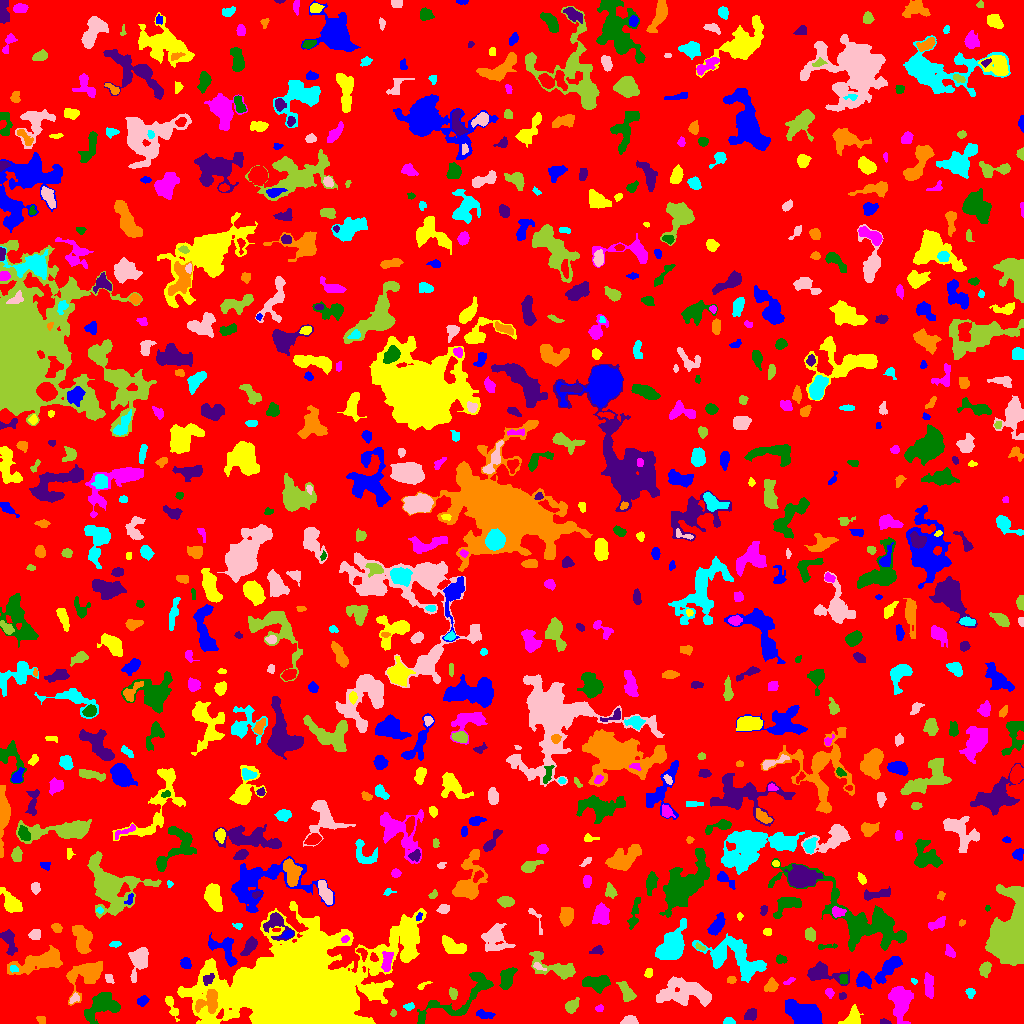

Source data for this figure (header and first rows):
ID, X, Y, A, B, theta, total_flux, mu_max, mu_median, mu_mean, R_fwhm, R_e, R10, R90, x_start, x_end, y_start, y_end, area, greylevel
0, 513.1, 505.2, 295.3, 293.3, -0.4321, 1064616, 11.0, 1.0, 1.371, 31.38, 219.8, 84.33, 368.7, 0, 1023, 0, 1023, 776253, 1.371
1, 803.5, 9.839, 9.861, 4.375, -0.3961, 4554, 14.0, 6.0, 6.562, 10.28, 8.058, 3.29, 12.62, 785, 822, 0, 24, 694, 9.562
2, 852.4, 4.7, 4.348, 3.116, 1.069, 643.0, 9.0, 2.0, 2.784, 4.222, 3.909, 1.493, 6.555, 838, 863, 0, 19, 231, 6.784
3, 899.7, 21.36, 8.876, 4.816, -1.469, 1946, 8.0, 3.0, 3.344, 9.115, 7.653, 2.932, 11.79, 888, 913, 0, 37, 582, 6.344
4, 102.6, 17.06, 9.804, 5.791, 0.4123, 2148, 10.0, 3.0, 3.622, 7.421, 7.421, 2.706, 12.05, 84, 120, 0, 31, 593, 6.622
5, 884.2, 1.811, 2.809, 1.302, -0.1731, 95.0, 4.0, 2.0, 1.827, 3.141, 2.326, 0.7979, 3.613, 880, 891, 0, 5, 52, 5.827
6, 42.02, 3.865, 2.566, 1.799, -0.8501, 89.0, 3.0, 1.0, 1.309, 3.038, 2.394, 0.7979, 3.7, 36, 45, 0, 7, 68, 5.309
7, 729.1, 1.704, 2.805, 1.54, 0.009045, 230.0, 7.0, 3.0, 3.108, 3.09, 2.459, 0.9772, 3.949, 723, 735, 0, 6, 74, 7.108
8, 629.2, 2.865, 3.847, 2.249, 0.07151, 400.0, 6.0, 3.0, 3.175, 5.171, 3.656, 1.382, 5.528, 620, 638, 0, 8, 126, 6.175
9, 393, 10.04, 1.725, 1.314, 1.367, 81.0, 5.0, 2.0, 1.976, 2.034, 1.784, 0.5642, 2.985, 390, 396, 7, 14, 41, 5.976
10, 530.1, 10.47, 6.675, 1.848, 1.48, 427.0, 4.0, 3.0, 2.542, 6.887, 4.549, 1.784, 6.58, 526, 534, 0, 23, 168, 5.542
11, 484.2, 8.742, 4.985, 1.997, -0.1583, 349.0, 6.0, 3.0, 2.685, 4.72, 3.949, 1.493, 5.89, 476, 495, 5, 14, 130, 5.685
12, 170.9, 18.12, 6.794, 1.806, -1.195, 247.0, 5.0, 1.0, 1.506, 3.385, 3.478, 1.262, 5.809, 165, 179, 2, 27, 164, 5.506
13, 599.5, 15.19, 1.943, 1.385, 0.6164, 73.0, 4.0, 1.0, 1.327, 2.523, 1.954, 0.5642, 3.241, 595, 603, 12, 19, 55, 5.327
14, 460, 25.86, 25.52, 7.63, 0.5485, 1965, 5.0, 2.0, 2.472, 10.79, 9.167, 3.613, 13.89, 417, 493, 0, 51, 795, 5.472
15, 750.8, 8.702, 2.908, 2.357, 0.5947, 302.0, 7.0, 2.0, 2.271, 3.141, 3.241, 1.128, 5.232, 744, 756, 3, 15, 133, 6.271
16, 208.4, 21.98, 6.924, 4.946, 0.8163, 1768, 11.0, 5.0, 5.066, 6.699, 6.024, 2.326, 9.219, 195, 217, 10, 34, 349, 13.07
17, 409, 16.79, 2.606, 1.56, 0.1305, 181.0, 6.0, 2.0, 2.514, 3.192, 2.459, 0.9772, 3.949, 403, 414, 13, 21, 72, 7.514
18, 74.57, 24.85, 2.846, 1.816, 0.7169, 137.0, 4.0, 2.0, 1.756, 3.613, 2.585, 0.9772, 4.26, 69, 79, 20, 31, 78, 7.756
19, 571.7, 17.62, 4.086, 2.694, 0.7948, 663.0, 8.0, 4.0, 4.118, 5.528, 4.184, 1.596, 6.333, 565, 579, 10, 26, 161, 6.118
20, 954.1, 13.56, 11.08, 7.343, -0.05767, 5384, 13.0, 5.0, 4.99, 10.37, 9.707, 3.827, 15.45, 928, 984, 0, 36, 1079, 7.99
21, 142.5, 22.65, 2.692, 2.023, 0.5854, 176.0, 4.0, 2.0, 1.725, 4.068, 2.877, 1.128, 4.652, 137, 149, 17, 28, 102, 5.725
22, 371.4, 32.45, 4.232, 3.01, -0.2662, 929.0, 10.0, 3.0, 3.887, 5.14, 4.334, 1.693, 7.225, 359, 382, 25, 39, 239, 8.887
23, 829.4, 30.87, 2.463, 1.848, -1.092, 209.0, 6.0, 3.0, 2.787, 3.568, 2.646, 0.9772, 4.184, 825, 834, 25, 35, 75, 5.787
24, 597, 41.34, 6.665, 3.161, 0.02736, 1402, 13.0, 4.0, 4.087, 4.222, 5.441, 1.954, 8.813, 582, 610, 30, 48, 343, 7.087
25, 842.3, 27.45, 1.76, 1.568, 0.2862, 76.0, 3.0, 1.0, 1.434, 2.764, 2.111, 0.7979, 3.385, 839, 846, 24, 31, 53, 5.434
26, 771.1, 37.81, 3.373, 2.665, 1.019, 488.0, 8.0, 3.0, 3.275, 4.297, 3.742, 1.382, 5.944, 764, 778, 32, 46, 149, 6.275
27, 970.3, 30.9, 2.003, 1.95, 1.434, 147.0, 4.0, 2.0, 1.771, 3.827, 2.523, 0.9772, 3.949, 965, 975, 25, 35, 83, 7.771
28, 685, 30.87, 14.41, 6.051, -0.04913, 3245, 9.0, 3.0, 3.416, 8.74, 9.707, 3.7, 15.18, 656, 711, 17, 47, 950, 6.416
29, 453.2, 29.5, 2.637, 1.708, -1.317, 221.0, 6.0, 2.0, 2.456, 3.523, 2.646, 0.9772, 4.297, 449, 457, 24, 36, 90, 7.456
30, 12.29, 33.41, 6.19, 2.253, -0.4802, 189.0, 5.0, 2.0, 1.929, 2.523, 3.241, 1.128, 4.983, 3, 22, 28, 43, 98, 5.929
31, 863.4, 43.87, 3.296, 3.105, -0.7668, 843.0, 10.0, 3.0, 4.132, 5.232, 3.989, 1.596, 6.383, 856, 871, 35, 52, 204, 9.132
32, 422.2, 37.32, 3.666, 1.26, 0.4751, 53.0, 2.0, 1.0, 0.8413, 3.613, 2.111, 0.7979, 3.338, 417, 432, 34, 42, 63, 4.841
33, 789.2, 42.36, 3.317, 1.114, 0.4477, 124.0, 5.0, 2.0, 2.067, 2.706, 2.326, 0.7979, 3.568, 783, 795, 39, 46, 60, 6.067
34, 843.8, 43.65, 2.558, 2.073, -1.526, 205.0, 5.0, 3.0, 2.531, 3.785, 2.932, 1.128, 4.334, 839, 847, 39, 49, 81, 7.531
35, 208, 44.44, 3.115, 2.198, 0.7228, 237.0, 5.0, 2.0, 2.236, 3.613, 3.141, 1.262, 4.918, 203, 214, 38, 50, 106, 12.24
36, 731.5, 44.02, 2.043, 1.817, 0.1113, 141.0, 4.0, 2.0, 2.169, 3.909, 2.523, 0.9772, 3.785, 727, 736, 40, 47, 65, 6.169
37, 914.3, 42.24, 1.543, 1.131, -0.7621, 58.0, 4.0, 2.0, 1.611, 2.523, 1.596, 0.5642, 2.585, 911, 917, 39, 45, 36, 5.611
38, 108.9, 45.04, 2.683, 1.74, -0.9626, 99.0, 3.0, 1.0, 1.356, 2.821, 2.523, 0.9772, 4.222, 105, 114, 40, 49, 73, 5.356
39, 627.3, 30.14, 5.117, 2.669, -1.066, 549.0, 7.0, 2.0, 2.473, 4.334, 4.107, 1.596, 6.817, 616, 636, 22, 42, 222, 7.473
40, 1007, 32.53, 7.307, 6.379, 1.071, 2148, 10.0, 4.0, 4.147, 7.979, 6.864, 2.646, 10.84, 987, 1021, 17, 45, 518, 7.147
41, 888.4, 55.46, 8.35, 2.868, 0.8528, 1469, 11.0, 4.0, 4.025, 5.382, 5.67, 2.185, 9.236, 874, 902, 40, 67, 365, 7.025
42, 648.5, 50.72, 2.579, 1.833, 1.134, 127.0, 3.0, 2.0, 1.764, 3.785, 2.821, 1.128, 4.222, 644, 652, 46, 55, 72, 6.764
43, 928.9, 37.48, 6.041, 2.102, -1.478, 786.0, 8.0, 4.0, 3.673, 5.917, 4.549, 1.784, 7.024, 924, 933, 25, 51, 214, 7.673
44, 506.4, 44.39, 4.962, 2.847, 1.367, 749.0, 6.0, 3.0, 2.816, 6.628, 4.618, 1.954, 7.269, 499, 517, 34, 56, 266, 7.816
45, 821.5, 50.25, 9.478, 4.032, -0.1642, 1328, 7.0, 3.0, 3.117, 6.723, 6.05, 2.394, 9.966, 807, 849, 38, 62, 426, 6.117
46, 85.52, 49.86, 9.979, 6.21, 0.6826, 2268, 11.0, 3.0, 3.527, 5.971, 7.114, 2.585, 12.09, 66, 102, 18, 62, 643, 6.527
47, 13.98, 54.31, 2.127, 1.525, -0.3442, 88.0, 3.0, 2.0, 1.571, 3.141, 2.326, 0.7979, 3.523, 10, 18, 51, 58, 56, 9.571
48, 538.5, 56.65, 3.302, 1.389, -0.3868, 100.0, 4.0, 1.0, 1.449, 2.985, 2.394, 0.7979, 3.949, 533, 546, 53, 61, 69, 7.449
49, 985, 54.71, 3.462, 2.161, 1.217, 399.0, 6.0, 3.0, 2.696, 4.886, 3.478, 1.382, 5.441, 979, 991, 46, 62, 148, 7.696
50, 362.2, 70.21, 3.538, 1.986, -0.9896, 205.0, 5.0, 2.0, 2.33, 3.523, 2.985, 1.128, 4.583, 356, 367, 62, 75, 88, 8.33
51, 185.7, 59.9, 2.765, 2.248, -1.196, 166.0, 3.0, 1.0, 1.469, 4.222, 3.141, 1.262, 4.82, 180, 191, 55, 66, 113, 5.469
52, 407.4, 81.15, 10.48, 3.288, -1.468, 1580, 9.0, 3.0, 3.278, 6.433, 6.531, 2.459, 10.34, 400, 416, 63, 103, 482, 9.278
53, 386.8, 61.54, 5.394, 2.299, 1.455, 960.0, 12.0, 5.0, 5.079, 5.015, 4.297, 1.693, 6.676, 381, 393, 52, 72, 189, 11.08
54, 780.6, 64.11, 2.732, 1.995, -0.122, 159.0, 4.0, 2.0, 1.807, 3.989, 2.932, 0.9772, 4.652, 776, 787, 60, 69, 88, 5.807
55, 250.1, 77.21, 4.544, 2.293, 0.9761, 568.0, 8.0, 2.0, 2.913, 4.549, 3.785, 1.493, 6.333, 240, 257, 68, 87, 195, 6.913
56, 82.41, 85, 6.819, 4.117, -1.327, 1937, 10.0, 5.0, 4.656, 8.156, 6.283, 2.459, 9.821, 72, 92, 70, 98, 416, 7.656
57, 737.1, 65.14, 16.15, 8.3, -0.5424, 3449, 9.0, 2.0, 2.976, 8.425, 9.966, 3.7, 16.57, 692, 766, 41, 90, 1159, 5.976
58, 138.8, 63.92, 7.923, 4.108, 1.279, 1220, 7.0, 3.0, 3.012, 6.408, 6.18, 2.394, 9.805, 128, 148, 41, 76, 405, 6.012
59, 555.5, 56.02, 14.03, 4.338, -0.3769, 1575, 8.0, 3.0, 3.07, 7.356, 6.77, 2.585, 11.01, 529, 575, 44, 72, 513, 6.07
... 766 more rows
